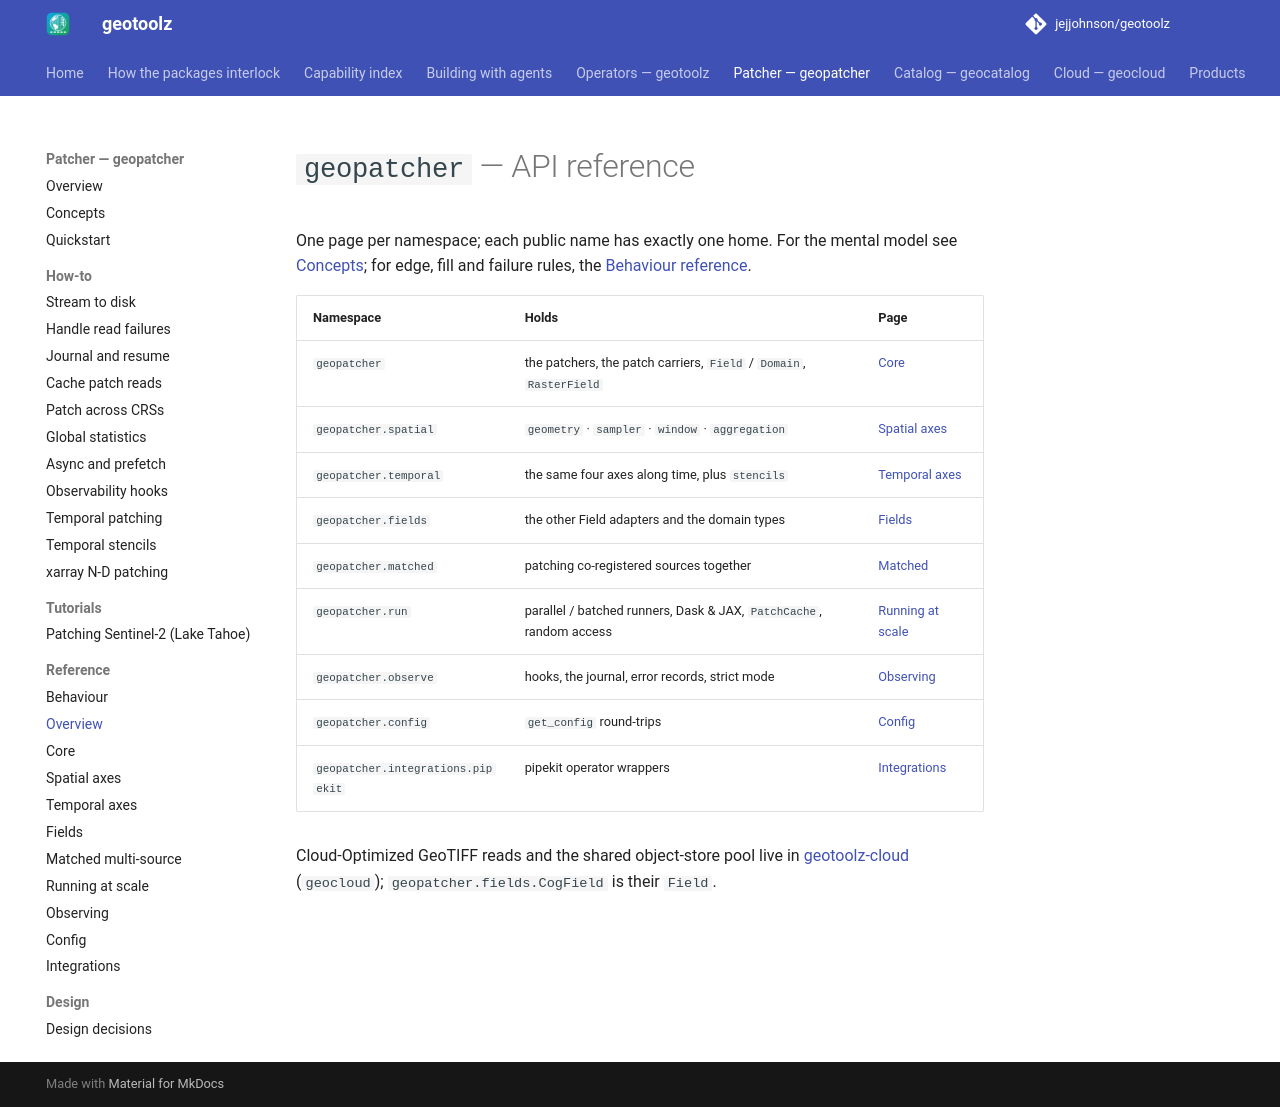

repository: jejjohnson/geotoolz · page: patcher/api/reference/index.html · generator: mkdocs

# `geopatcher` — API reference

One page per namespace; each public name has exactly one home. For the
mental model see [Concepts](../concepts.md); for edge, fill and failure
rules, the [Behaviour reference](../patching.md).

| Namespace | Holds | Page |
|---|---|---|
| `geopatcher` | the patchers, the patch carriers, `Field` / `Domain`, `RasterField` | [Core](core.md) |
| `geopatcher.spatial` | `geometry` · `sampler` · `window` · `aggregation` | [Spatial axes](spatial.md) |
| `geopatcher.temporal` | the same four axes along time, plus `stencils` | [Temporal axes](temporal.md) |
| `geopatcher.fields` | the other Field adapters and the domain types | [Fields](fields.md) |
| `geopatcher.matched` | patching co-registered sources together | [Matched](matched.md) |
| `geopatcher.run` | parallel / batched runners, Dask & JAX, `PatchCache`, random access | [Running at scale](run.md) |
| `geopatcher.observe` | hooks, the journal, error records, strict mode | [Observing](observe.md) |
| `geopatcher.config` | `get_config` round-trips | [Config](config.md) |
| `geopatcher.integrations.pipekit` | pipekit operator wrappers | [Integrations](integrations.md) |

Cloud-Optimized GeoTIFF reads and the shared object-store pool live in
[geotoolz-cloud](../../cloud/index.md) (`geocloud`); `geopatcher.fields.CogField`
is their `Field`.
